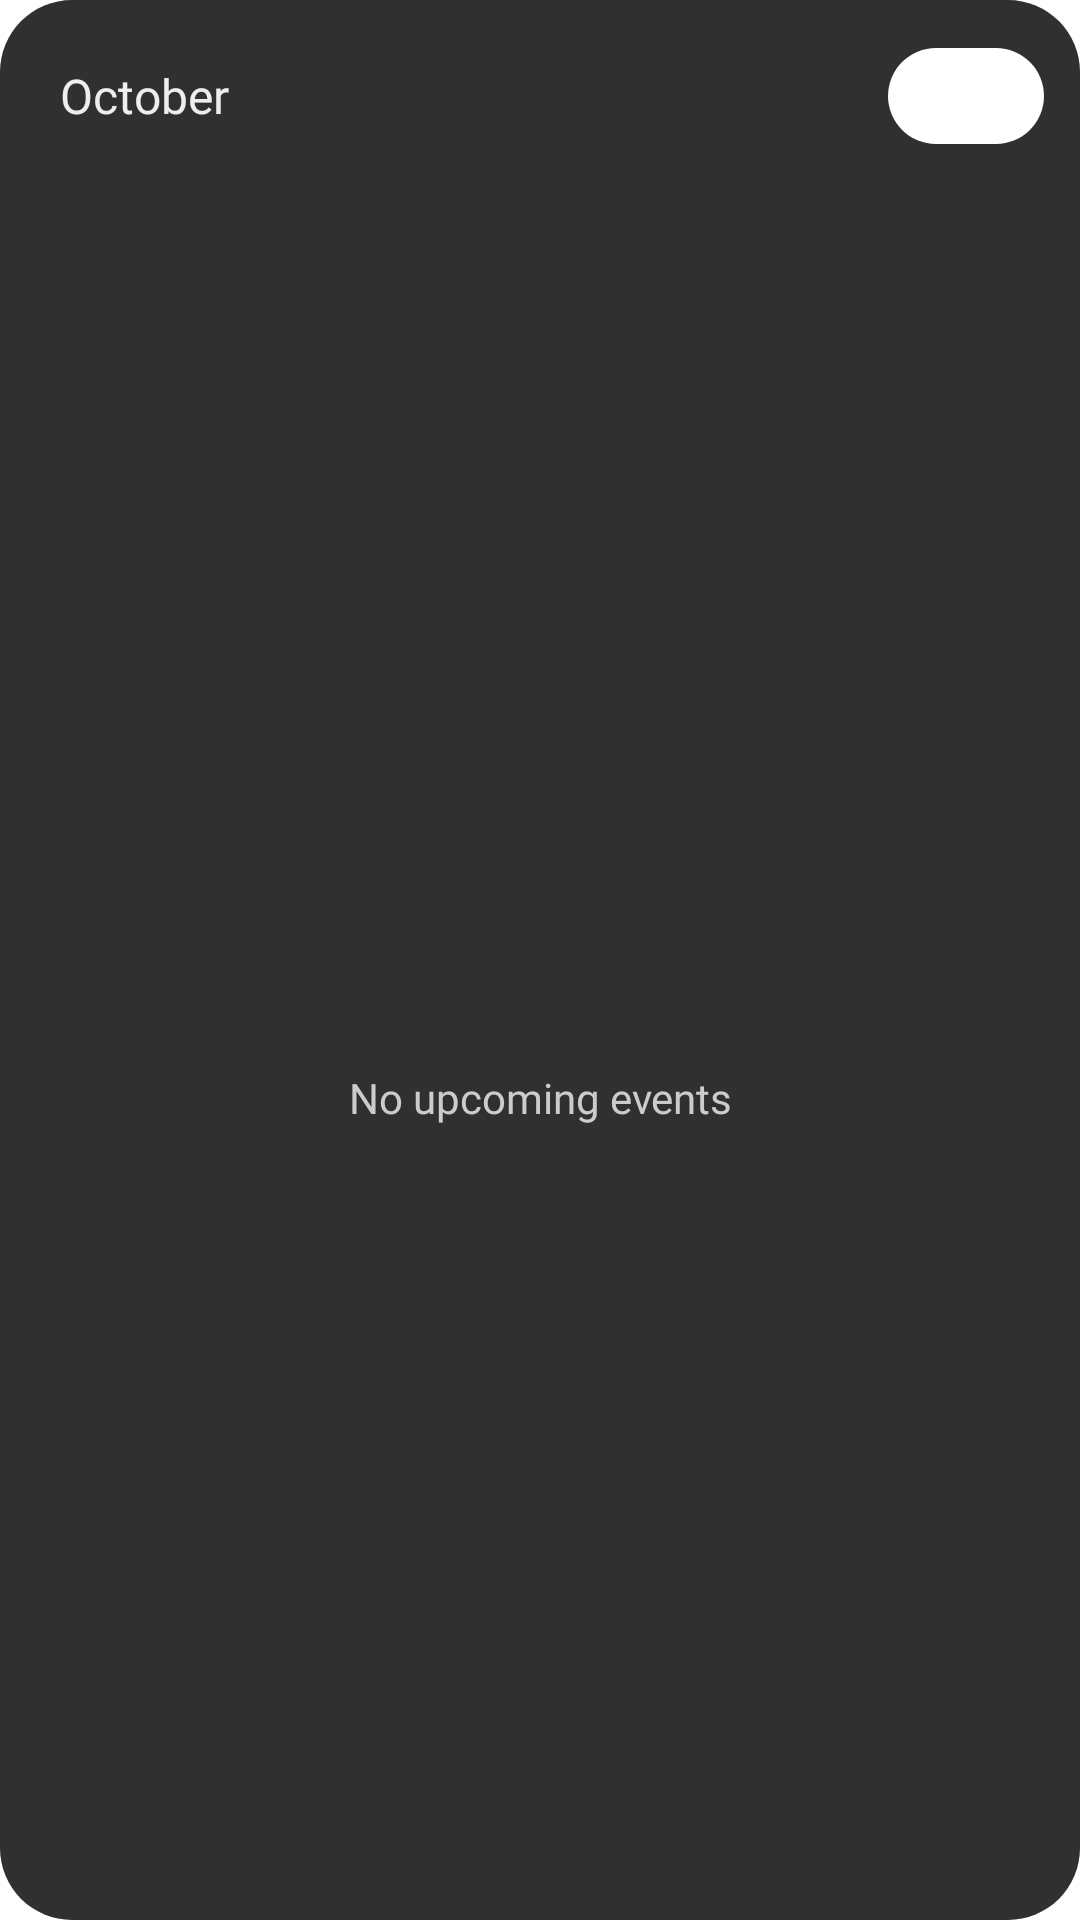

Produce the Android XML layout that renders to this screen, including the resource entries it uses.
<!-- AndroidManifest.xml: application theme Theme.Calendar -->
<!-- res/layout/widget_agenda.xml -->
<LinearLayout xmlns:android="http://schemas.android.com/apk/res/android" android:id="@android:id/background" android:layout_width="match_parent" android:layout_height="match_parent" android:orientation="vertical" android:background="@drawable/widget_background" android:paddingStart="12dp" android:paddingTop="12dp" android:paddingEnd="12dp">
 <LinearLayout android:layout_width="match_parent" android:layout_height="40dp" android:gravity="center_vertical">
 <TextView android:id="@+id/widget_month" android:layout_width="0dp" android:layout_weight="1" android:layout_height="match_parent" android:gravity="center_vertical" android:paddingStart="8dp" android:fontFamily="@font/google_sans_flex_family" android:textColor="#EEEEEE" android:textSize="16sp" android:text="October"/>
 <ImageView android:id="@+id/widget_add" android:layout_width="52dp" android:layout_height="32dp" android:background="@drawable/widget_today" android:scaleType="center" android:src="@drawable/widget_add_icon" android:contentDescription="Create event"/>
 </LinearLayout>
 <FrameLayout android:layout_width="match_parent" android:layout_height="0dp" android:layout_weight="1">
 <ListView android:id="@+id/widget_list" android:layout_width="match_parent" android:layout_height="match_parent" android:divider="@android:color/transparent" android:dividerHeight="2dp" android:scrollbars="none" android:paddingBottom="16dp" android:clipToPadding="false"/>
 <ImageView android:id="@+id/widget_fade" android:layout_width="match_parent" android:layout_height="40dp" android:layout_gravity="bottom" android:scaleType="fitXY" android:src="@drawable/widget_fade" android:importantForAccessibility="no"/>
 </FrameLayout>
 <TextView android:id="@+id/widget_empty" android:layout_width="match_parent" android:layout_height="match_parent" android:gravity="center" android:fontFamily="@font/google_sans_flex_family" android:text="No upcoming events" android:textColor="#CCCCCC" android:textSize="14sp"/>
</LinearLayout>
<!-- resources referenced by this layout -->
<resources>
  <!-- drawable widget_add_icon (drawable) -->
  <vector xmlns:android="http://schemas.android.com/apk/res/android" android:width="24dp" android:height="24dp" android:viewportWidth="24" android:viewportHeight="24">
      <path android:fillColor="#FFFFFF" android:pathData="M11,5h2v6h6v2h-6v6h-2v-6H5v-2h6z"/>
  </vector>
  <!-- drawable widget_background (drawable) -->
  <shape xmlns:android="http://schemas.android.com/apk/res/android"><solid android:color="#303030"/><corners android:radius="24dp"/></shape>
  <!-- drawable widget_fade (drawable) -->
  <shape xmlns:android="http://schemas.android.com/apk/res/android">
      <gradient android:angle="270" android:startColor="#00FFFFFF" android:centerColor="#40FFFFFF" android:centerY="0.55" android:endColor="#F2FFFFFF" />
  </shape>
  <!-- drawable widget_today (drawable) -->
  <shape xmlns:android="http://schemas.android.com/apk/res/android"><solid android:color="#FFFFFF"/><corners android:radius="50dp"/></shape>
  <style name="Theme.Calendar" parent="android:Theme.Material.Light.NoActionBar">
          <item name="android:windowBackground">@color/window_background</item>
      </style>
  <color name="window_background">#FFFFFF</color>
</resources>
